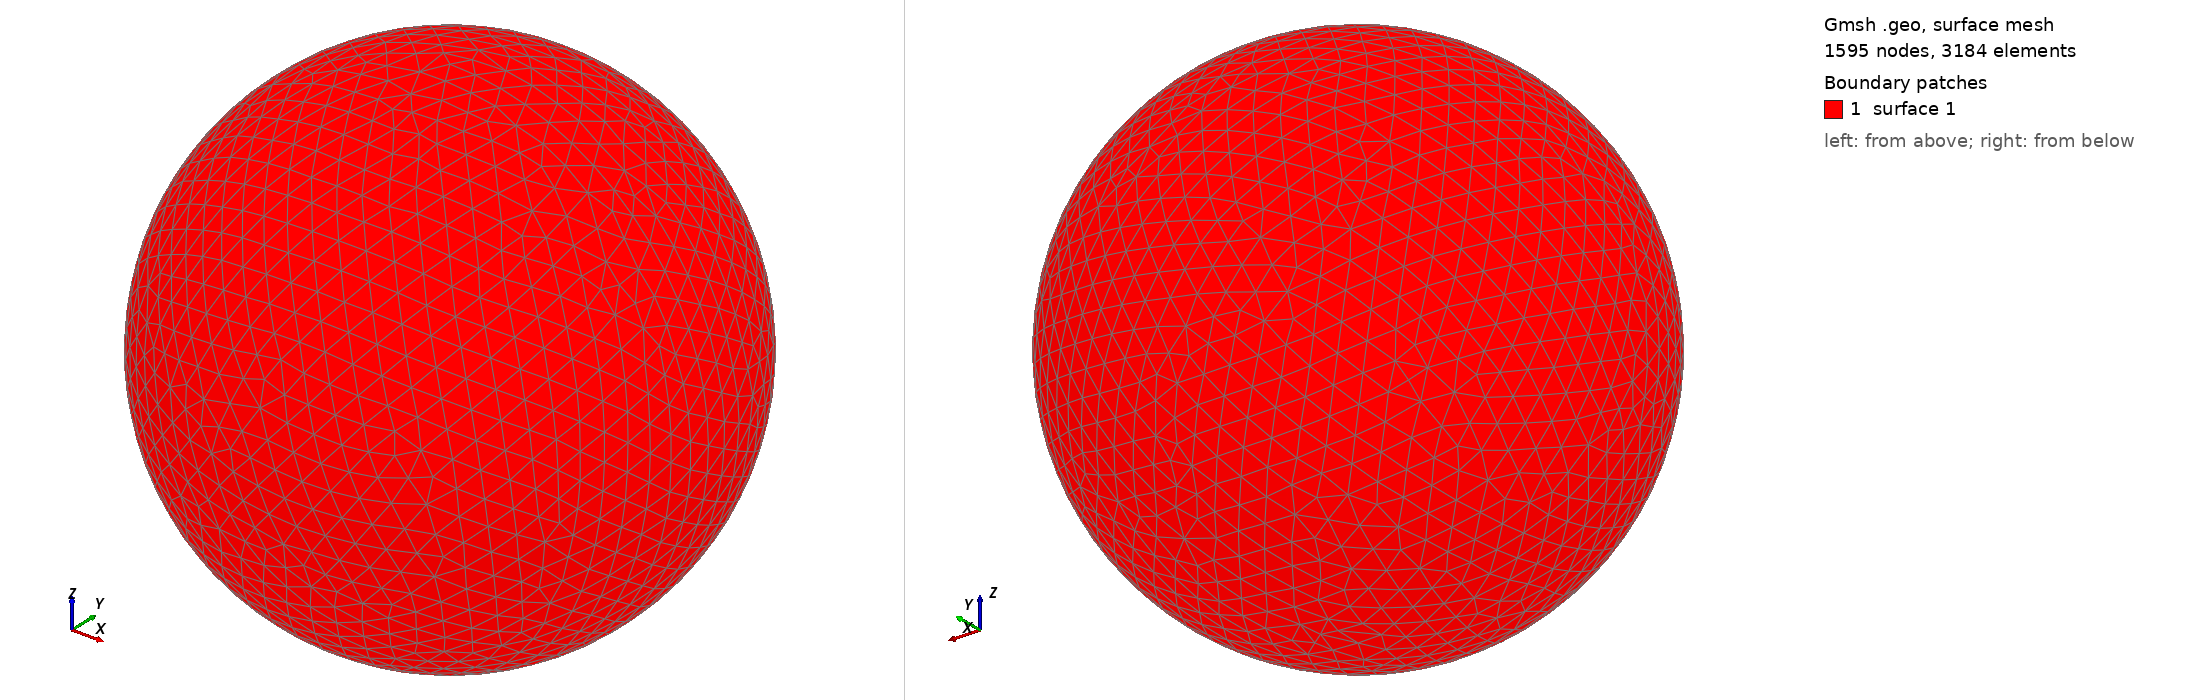

Gmsh geometry script, surface-meshed: 1595 nodes, 3184 surface elements. Boundary patches (legend numbers): 1 surface 1. Left view from above one corner, right view from below the opposite corner. The script declares no physical surfaces, so the legend lists its geometric surfaces. The drawing asked Gmsh for element sizes between 1% and 20% of the model's largest extent; the script's own settings can give other sizes.

=== shot2330.geo (drawn) ===
SetFactory("OpenCASCADE");
Point(1) = {0,0,0,0};
Sphere(1) = {0,0,0,0.39610000};
MeshSize{ PointsOf{ Surface{:}; } } = 0.039610000;
Mesh.ElementOrder=1;
Mesh.Format=39;
